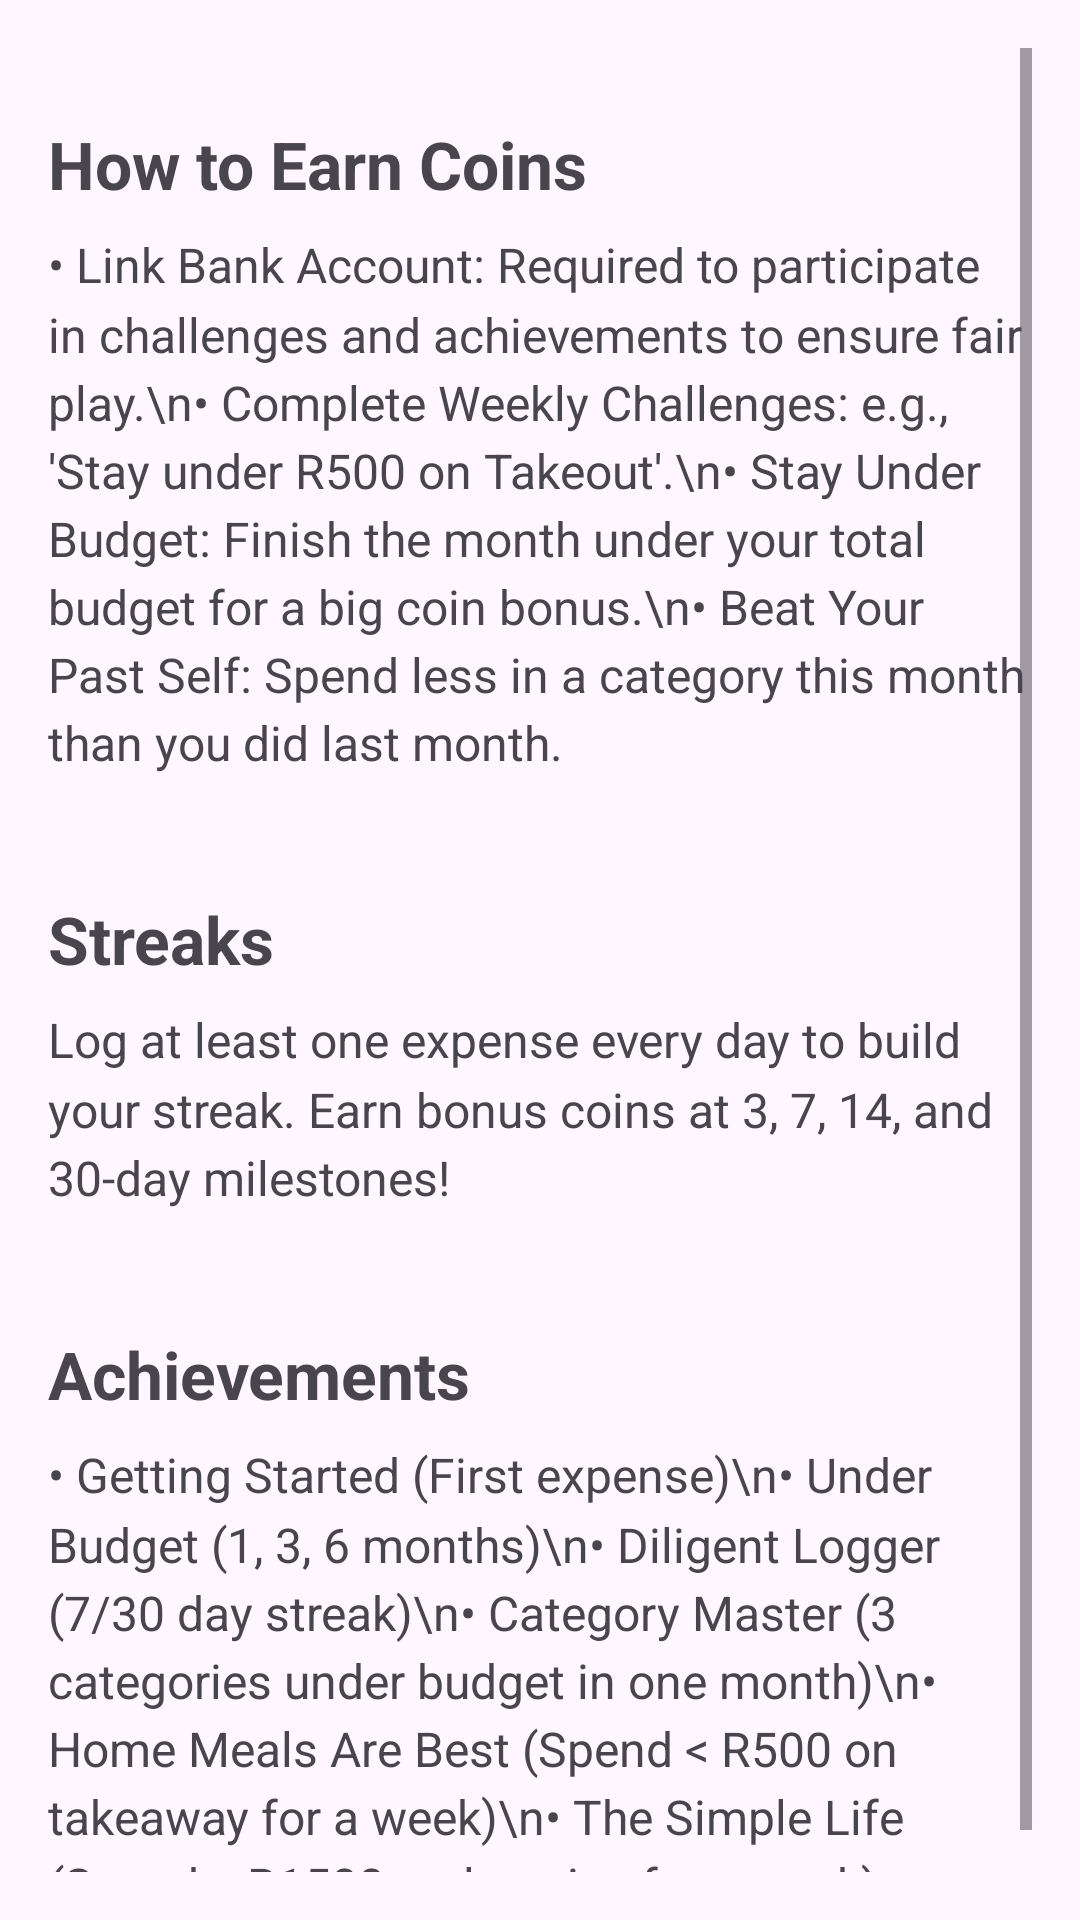

Layout XML and referenced resources for this Android screen:
<!-- AndroidManifest.xml: application theme Theme.RootedWealth -->
<!-- res/layout/activity_tutorial.xml -->
<?xml version="1.0" encoding="utf-8"?>
<ScrollView xmlns:android="http://schemas.android.com/apk/res/android"
    android:layout_width="match_parent"
    android:layout_height="match_parent"
    android:padding="16dp"
    android:tag="themed_background">
    <LinearLayout
        android:layout_width="match_parent"
        android:layout_height="wrap_content"
        android:orientation="vertical">

        <TextView
            android:layout_width="wrap_content"
            android:layout_height="wrap_content"
            style="@style/TutorialHeader"
            android:tag="themed_text"
            android:text="How to Earn Coins" />

        <TextView
            android:layout_width="wrap_content"
            android:layout_height="wrap_content"
            style="@style/TutorialBody"
            android:tag="themed_text"
            android:text="• Link Bank Account: Required to participate in challenges and achievements to ensure fair play.\n• Complete Weekly Challenges: e.g., 'Stay under R500 on Takeout'.\n• Stay Under Budget: Finish the month under your total budget for a big coin bonus.\n• Beat Your Past Self: Spend less in a category this month than you did last month." />

        <TextView
            android:layout_width="wrap_content"
            android:layout_height="wrap_content"
            style="@style/TutorialHeader"
            android:tag="themed_text"
            android:text="Streaks" />

        <TextView
            android:layout_width="wrap_content"
            android:layout_height="wrap_content"
            style="@style/TutorialBody"
            android:tag="themed_text"
            android:text="Log at least one expense every day to build your streak. Earn bonus coins at 3, 7, 14, and 30-day milestones!" />

        <TextView
            android:layout_width="wrap_content"
            android:layout_height="wrap_content"
            style="@style/TutorialHeader"
            android:tag="themed_text"
            android:text="Achievements" />

        <TextView
            android:layout_width="wrap_content"
            android:layout_height="wrap_content"
            style="@style/TutorialBody"
            android:tag="themed_text"
            android:text="• Getting Started (First expense)\n• Under Budget (1, 3, 6 months)\n• Diligent Logger (7/30 day streak)\n• Category Master (3 categories under budget in one month)\n• Home Meals Are Best (Spend &lt; R500 on takeaway for a week)\n• The Simple Life (Spend &lt; R1500 on luxuries for a week)" />
    </LinearLayout>
</ScrollView>
<!-- resources referenced by this layout -->
<resources>
  <style name="TutorialBody" parent="Widget.AppCompat.TextView">
          <item name="android:textSize">16sp</item>
          <item name="android:lineSpacingMultiplier">1.2</item>
          <item name="android:layout_marginBottom">16dp</item>
      </style>
  <style name="TutorialHeader" parent="Widget.AppCompat.TextView">
          <item name="android:textSize">22sp</item>
          <item name="android:textStyle">bold</item>
          <item name="android:layout_marginTop">24dp</item>
          <item name="android:layout_marginBottom">8dp</item>
      </style>
  <style name="Theme.RootedWealth" parent="Base.Theme.RootedWealth" />
  <style name="Base.Theme.RootedWealth" parent="Theme.Material3.DayNight.NoActionBar">
          
          
      </style>
</resources>
